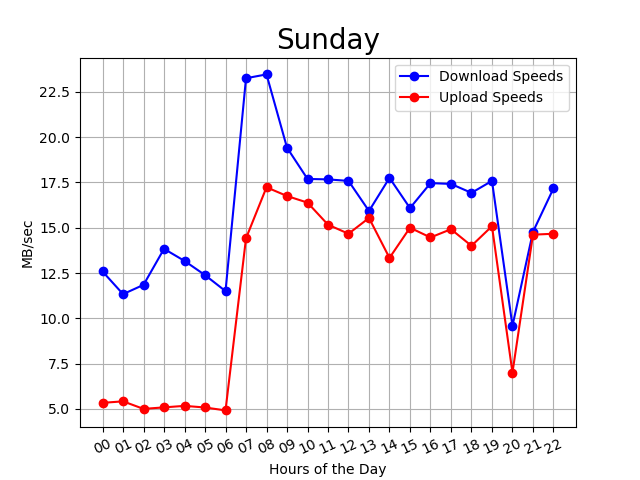

Values plotted in this chart, from the file beside it:
00:04:04, 00, 11, 5
00:08:56, 00, 12, 6
00:13:48, 00, 12, 5
00:18:40, 00, 11, 5
00:23:32, 00, 11, 5
00:28:23, 00, 14, 6
00:33:15, 00, 13, 5
00:38:06, 00, 14, 6
00:42:57, 00, 14, 5
00:47:48, 00, 14, 5
00:52:39, 00, 12, 6
00:57:31, 00, 13, 5
01:02:23, 01, 14, 5
01:07:14, 01, 14, 6
01:12:05, 01, 15, 5
01:16:56, 01, 8, 5
01:21:47, 01, 11, 6
01:26:39, 01, 10, 6
01:31:30, 01, 11, 5
01:36:21, 01, 9, 5
01:41:12, 01, 11, 5
01:46:04, 01, 10, 5
01:50:56, 01, 11, 6
01:55:47, 01, 12, 6
02:00:40, 02, 10, 5
02:05:31, 02, 11, 5
02:10:22, 02, 10, 5
02:15:14, 02, 11, 5
02:20:06, 02, 10, 5
02:24:59, 02, 9, 5
02:29:50, 02, 12, 5
02:34:41, 02, 14, 5
02:39:33, 02, 15, 5
02:44:24, 02, 15, 5
02:49:15, 02, 10, 5
02:54:07, 02, 14, 5
02:58:59, 02, 13, 5
03:03:50, 03, 13, 5
03:08:42, 03, 15, 5
03:13:33, 03, 15, 6
03:18:25, 03, 14, 5
03:23:16, 03, 14, 5
03:28:08, 03, 13, 5
03:33:00, 03, 13, 5
03:37:51, 03, 14, 5
03:42:43, 03, 13, 5
03:47:34, 03, 13, 5
03:52:25, 03, 15, 5
03:57:16, 03, 14, 5
04:02:08, 04, 14, 5
04:06:59, 04, 14, 5
04:11:50, 04, 16, 5
04:16:42, 04, 14, 5
04:21:33, 04, 15, 5
04:26:24, 04, 14, 5
04:31:16, 04, 10, 5
04:36:07, 04, 15, 5
04:40:58, 04, 12, 5
04:45:50, 04, 11, 5
04:50:41, 04, 12, 6
04:55:33, 04, 11, 6
... 235 more rows
